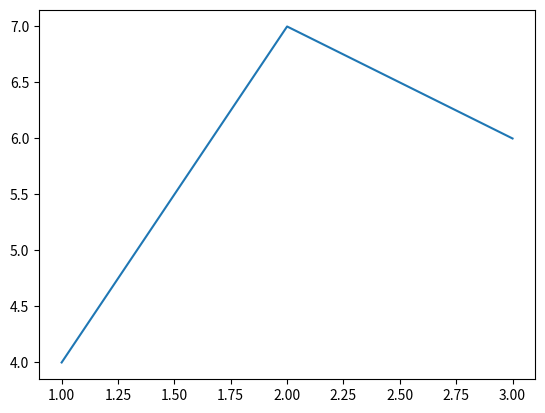

This figure's Python source:
import matplotlib.pyplot as plt

x = [1, 2, 3]
y = [4, 7, 6]
plt.plot(x, y)
plt.show()
